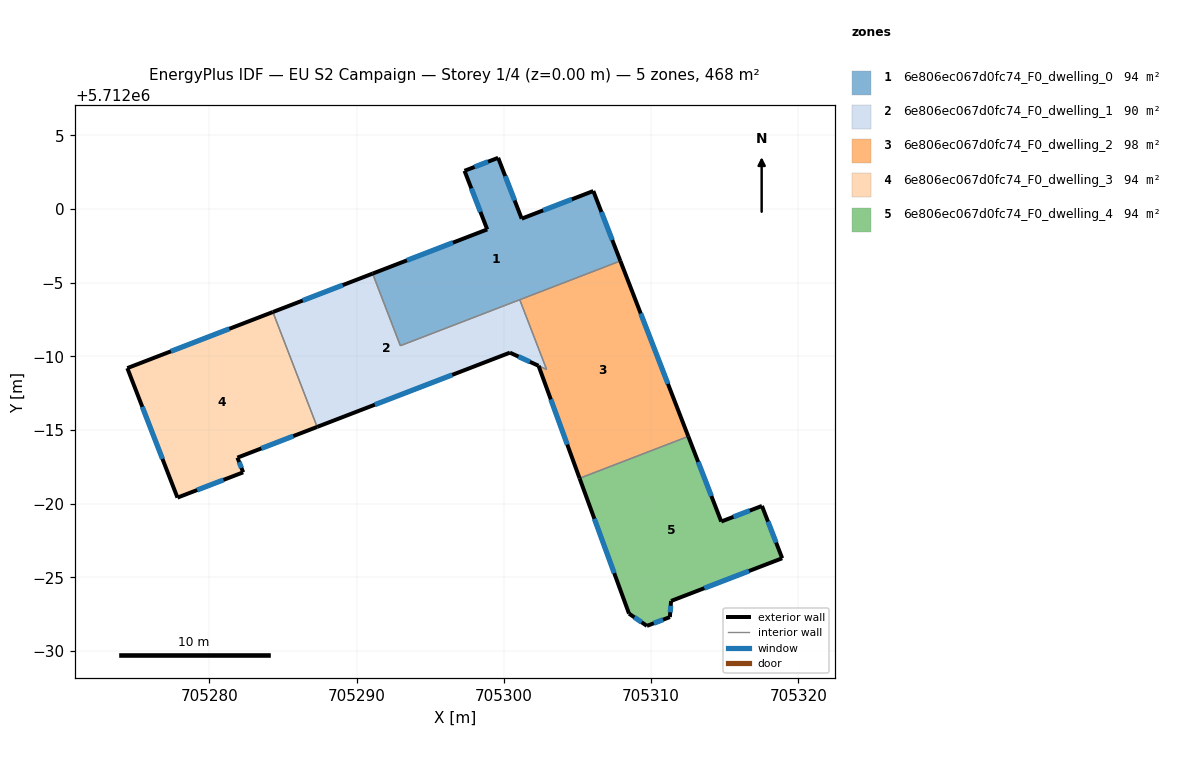
=== STOREY PLAN SPEC (per zone: floor XY polygon, exterior-wall plan segments, windows/doors) ===
zone 1: 6e806ec067d0fc74_F0_dwelling_0  (93.6 m²)
  floor: (705306.07, 5712001.23) (705307.91, 5711996.48) (705292.97, 5711990.72) (705291.08, 5711995.62) (705298.87, 5711998.62) (705297.32, 5712002.60) (705299.61, 5712003.48) (705301.21, 5711999.35)
  exterior wall: (705307.91, 5711996.48) – (705306.07, 5712001.23)  [5.1 m]
    window: (705307.36, 5711997.90) – (705306.62, 5711999.81)  [2.5 m²]
  exterior wall: (705298.87, 5711998.62) – (705291.08, 5711995.62)  [8.3 m]
    window: (705296.54, 5711997.72) – (705293.41, 5711996.52)  [4.0 m²]
  exterior wall: (705297.32, 5712002.60) – (705298.87, 5711998.62)  [4.3 m]
    window: (705297.79, 5712001.41) – (705298.41, 5711999.81)  [2.1 m²]
  exterior wall: (705299.61, 5712003.48) – (705297.32, 5712002.60)  [2.4 m]
    window: (705298.92, 5712003.22) – (705298.01, 5712002.86)  [1.2 m²]
  exterior wall: (705301.21, 5711999.35) – (705299.61, 5712003.48)  [4.4 m]
    window: (705300.73, 5712000.59) – (705300.09, 5712002.25)  [2.1 m²]
  exterior wall: (705306.07, 5712001.23) – (705301.21, 5711999.35)  [5.2 m]
    window: (705304.61, 5712000.67) – (705302.66, 5711999.91)  [2.5 m²]
  interior walls: 4
zone 2: 6e806ec067d0fc74_F0_dwelling_1  (89.6 m²)
  floor: (705301.07, 5711993.85) (705302.90, 5711989.11) (705302.34, 5711989.36) (705300.41, 5711990.25) (705287.32, 5711985.21) (705284.31, 5711993.01) (705291.08, 5711995.62) (705292.97, 5711990.72)
  exterior wall: (705300.41, 5711990.25) – (705302.34, 5711989.36)  [2.1 m]
    window: (705300.99, 5711989.99) – (705301.76, 5711989.63)  [1.0 m²]
  exterior wall: (705287.32, 5711985.21) – (705300.41, 5711990.25)  [14.0 m]
    window: (705291.24, 5711986.72) – (705296.49, 5711988.74)  [6.8 m²]
  exterior wall: (705291.08, 5711995.62) – (705284.31, 5711993.01)  [7.3 m]
    window: (705289.06, 5711994.84) – (705286.34, 5711993.79)  [3.5 m²]
  exterior wall: (705302.35, 5711989.36) – (705302.34, 5711989.36)  [0.0 m]
  interior walls: 5
zone 3: 6e806ec067d0fc74_F0_dwelling_2  (97.6 m²)
  floor: (705307.91, 5711996.48) (705312.52, 5711984.56) (705305.14, 5711981.72) (705302.35, 5711989.37) (705302.90, 5711989.11) (705301.07, 5711993.85)
  exterior wall: (705302.35, 5711989.37) – (705305.14, 5711981.72)  [8.1 m]
    window: (705303.18, 5711987.08) – (705304.30, 5711984.01)  [3.9 m²]
  exterior wall: (705312.52, 5711984.56) – (705307.91, 5711996.48)  [12.8 m]
    window: (705311.14, 5711988.13) – (705309.29, 5711992.91)  [6.2 m²]
  interior walls: 5
zone 4: 6e806ec067d0fc74_F0_dwelling_3  (93.6 m²)
  floor: (705284.31, 5711993.01) (705287.32, 5711985.21) (705281.90, 5711983.12) (705282.29, 5711982.12) (705277.83, 5711980.41) (705274.43, 5711989.20)
  exterior wall: (705281.90, 5711983.12) – (705287.32, 5711985.21)  [5.8 m]
    window: (705283.52, 5711983.75) – (705285.70, 5711984.58)  [2.8 m²]
  exterior wall: (705282.29, 5711982.12) – (705281.90, 5711983.12)  [1.1 m]
    window: (705282.18, 5711982.42) – (705282.02, 5711982.82)  [0.5 m²]
  exterior wall: (705277.83, 5711980.41) – (705282.29, 5711982.12)  [4.8 m]
    window: (705279.17, 5711980.92) – (705280.96, 5711981.61)  [2.3 m²]
  exterior wall: (705274.43, 5711989.20) – (705277.83, 5711980.41)  [9.4 m]
    window: (705275.45, 5711986.57) – (705276.81, 5711983.04)  [4.6 m²]
  exterior wall: (705284.31, 5711993.01) – (705274.43, 5711989.20)  [10.6 m]
    window: (705281.35, 5711991.87) – (705277.39, 5711990.34)  [5.1 m²]
  interior walls: 1
zone 5: 6e806ec067d0fc74_F0_dwelling_4  (93.6 m²)
  floor: (705317.52, 5711979.84) (705318.90, 5711976.29) (705311.35, 5711973.39) (705311.27, 5711972.29) (705309.71, 5711971.70) (705308.50, 5711972.53) (705305.14, 5711981.72) (705312.52, 5711984.56) (705314.76, 5711978.78)
  exterior wall: (705311.35, 5711973.39) – (705318.90, 5711976.29)  [8.1 m]
    window: (705313.61, 5711974.26) – (705316.64, 5711975.42)  [3.9 m²]
  exterior wall: (705311.27, 5711972.29) – (705311.35, 5711973.39)  [1.1 m]
    window: (705311.29, 5711972.62) – (705311.33, 5711973.06)  [0.5 m²]
  exterior wall: (705309.71, 5711971.70) – (705311.27, 5711972.29)  [1.7 m]
    window: (705310.18, 5711971.88) – (705310.80, 5711972.12)  [0.8 m²]
  exterior wall: (705308.50, 5711972.53) – (705309.71, 5711971.70)  [1.5 m]
    window: (705308.86, 5711972.28) – (705309.35, 5711971.95)  [0.7 m²]
  exterior wall: (705305.14, 5711981.72) – (705308.50, 5711972.53)  [9.8 m]
    window: (705306.14, 5711978.97) – (705307.49, 5711975.28)  [4.7 m²]
  exterior wall: (705314.76, 5711978.78) – (705312.52, 5711984.56)  [6.2 m]
    window: (705314.09, 5711980.51) – (705313.19, 5711982.83)  [3.0 m²]
  exterior wall: (705317.52, 5711979.84) – (705314.76, 5711978.78)  [3.0 m]
    window: (705316.70, 5711979.53) – (705315.59, 5711979.10)  [1.4 m²]
  exterior wall: (705318.90, 5711976.29) – (705317.52, 5711979.84)  [3.8 m]
    window: (705318.49, 5711977.35) – (705317.93, 5711978.78)  [1.8 m²]
  interior walls: 1

=== DERIVED (storey summary) ===
Building: EU S2 Campaign
Storey: 1 of 4  (floor level z = 0.00 m)
Storey gross floor area: 468.1 m²
Zones on this storey: 5
  - 6e806ec067d0fc74_F0_dwelling_0: floor 93.6 m²; exterior wall 29.8 m (89.4 m²); 6 window(s) 14.4 m²; WWR 16.1%
  - 6e806ec067d0fc74_F0_dwelling_1: floor 89.6 m²; exterior wall 23.4 m (70.3 m²); 3 window(s) 11.3 m²; WWR 16.1%
  - 6e806ec067d0fc74_F0_dwelling_2: floor 97.6 m²; exterior wall 20.9 m (62.7 m²); 2 window(s) 10.1 m²; WWR 16.1%
  - 6e806ec067d0fc74_F0_dwelling_3: floor 93.6 m²; exterior wall 31.7 m (95.0 m²); 5 window(s) 15.3 m²; WWR 16.1%
  - 6e806ec067d0fc74_F0_dwelling_4: floor 93.6 m²; exterior wall 35.1 m (105.2 m²); 8 window(s) 16.9 m²; WWR 16.1%
Zone adjacency (shared interzone walls):
  - 6e806ec067d0fc74_F0_dwelling_0 ↔ 6e806ec067d0fc74_F0_dwelling_1
  - 6e806ec067d0fc74_F0_dwelling_0 ↔ 6e806ec067d0fc74_F0_dwelling_2
  - 6e806ec067d0fc74_F0_dwelling_1 ↔ 6e806ec067d0fc74_F0_dwelling_2
  - 6e806ec067d0fc74_F0_dwelling_1 ↔ 6e806ec067d0fc74_F0_dwelling_3
  - 6e806ec067d0fc74_F0_dwelling_2 ↔ 6e806ec067d0fc74_F0_dwelling_4